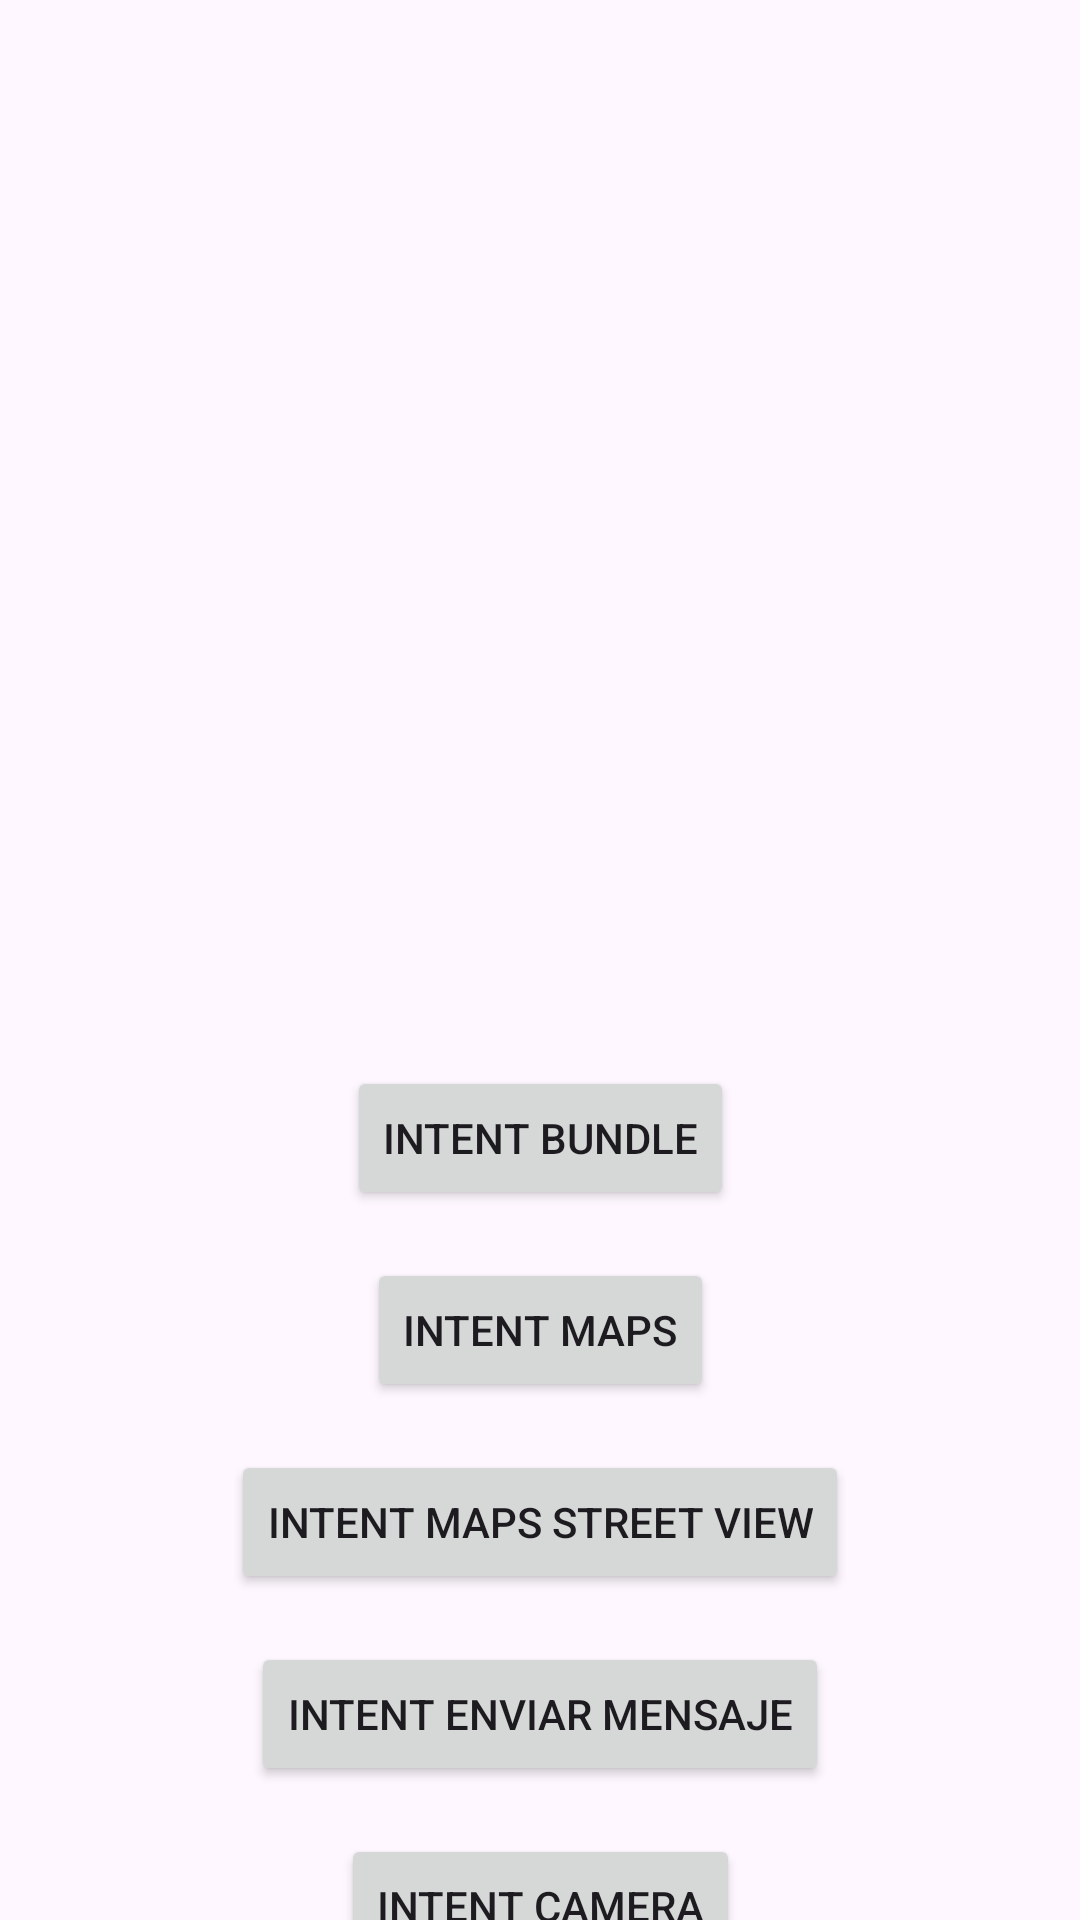

Here is an Android app screen rendered from its layout file. Give the layout XML and the strings, colors and styles it references.
<!-- AndroidManifest.xml: application theme Theme.ExampleIntentsBundles -->
<!-- res/layout/activity_main.xml -->
<?xml version="1.0" encoding="utf-8"?>
<androidx.constraintlayout.widget.ConstraintLayout xmlns:android="http://schemas.android.com/apk/res/android"
    xmlns:app="http://schemas.android.com/apk/res-auto"
    xmlns:tools="http://schemas.android.com/tools"
    android:id="@+id/main"
    android:layout_width="match_parent"
    android:layout_height="match_parent"
    tools:context=".MainActivity">

    <ImageView
        android:id="@+id/imageViewCaptura"
        android:layout_width="300dp"
        android:layout_height="300dp"
        app:layout_constraintBottom_toTopOf="@+id/buttonIntent"
        app:layout_constraintEnd_toEndOf="parent"
        app:layout_constraintStart_toStartOf="parent"
        android:contentDescription="Imagen camarita amiga"
        app:layout_constraintTop_toTopOf="parent" />


    <Button
        android:id="@+id/buttonIntent"
        android:layout_width="wrap_content"
        android:layout_height="wrap_content"
        android:text="Intent Bundle"
        app:layout_constraintBottom_toBottomOf="parent"
        app:layout_constraintEnd_toEndOf="parent"
        app:layout_constraintStart_toStartOf="parent"
        app:layout_constraintTop_toTopOf="parent"
        app:layout_constraintVertical_bias="0.6"/>

    <Button
        android:id="@+id/buttonIntentMaps"
        android:layout_width="wrap_content"
        android:layout_height="wrap_content"
        android:text="Intent Maps"
        android:layout_marginTop="16dp"
        app:layout_constraintEnd_toEndOf="parent"
        app:layout_constraintStart_toStartOf="parent"
        app:layout_constraintTop_toBottomOf="@+id/buttonIntent"/>

    <Button
        android:id="@+id/buttonIntentMapsTwo"
        android:layout_width="wrap_content"
        android:layout_height="wrap_content"
        android:text="Intent Maps Street VIew"
        android:layout_marginTop="16dp"
        app:layout_constraintEnd_toEndOf="parent"
        app:layout_constraintStart_toStartOf="parent"
        app:layout_constraintTop_toBottomOf="@+id/buttonIntentMaps"/>

    <Button
        android:id="@+id/buttonIntentSendText"
        android:layout_width="wrap_content"
        android:layout_height="wrap_content"
        android:text="Intent Enviar Mensaje"
        android:layout_marginTop="16dp"
        app:layout_constraintEnd_toEndOf="parent"
        app:layout_constraintStart_toStartOf="parent"
        app:layout_constraintTop_toBottomOf="@+id/buttonIntentMapsTwo"/>

    <Button
        android:id="@+id/buttonIntentCamera"
        android:layout_width="wrap_content"
        android:layout_height="wrap_content"
        android:text="Intent Camera"
        android:layout_marginTop="16dp"
        app:layout_constraintEnd_toEndOf="parent"
        app:layout_constraintStart_toStartOf="parent"
        app:layout_constraintTop_toBottomOf="@+id/buttonIntentSendText"/>

</androidx.constraintlayout.widget.ConstraintLayout>
<!-- resources referenced by this layout -->
<resources>
  <style name="Theme.ExampleIntentsBundles" parent="Base.Theme.ExampleIntentsBundles" />
  <style name="Base.Theme.ExampleIntentsBundles" parent="Theme.Material3.DayNight.NoActionBar">
          
          
      </style>
</resources>
